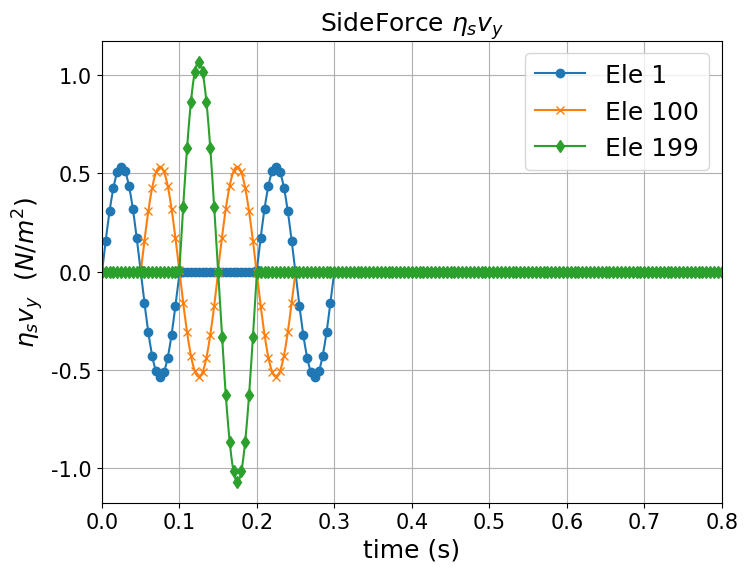

Write the Python code that produced this figure.
# -*- coding: utf-8 -*-
"""
Created on Sat Aug 26 16:01:18 2023

@author: User
"""
# vel[i] = -P*np.sin(ws*time[i])/(-rho*cs*A)
import numpy as np
import matplotlib.pyplot as plt
import matplotlib.ticker as ticker
import os

plt.rc('font', family= 'Times New Roman')
#------------- Read file ---------------------
def rdnumpy(textname):
    f = open(textname)
    line = f.readlines()
    lines = len(line)
    for l in line:
        le = l.strip('\n').split(' ')
        columns = len(le)
    
    A = np.zeros((lines, columns), dtype = float)
    A_row = 0
    
    for lin in line:
        list = lin.strip('\n').split(' ')
        A[A_row:] = list[0:columns]
        A_row += 1
    return A

pi = np.pi

cp = 100.0 # m/s
L = 10 # m(Soil_Depth)
fp = cp/L 
Tp = 1/fp
w =  pi/5 # 0 to 10 = 0 to 2*pi => x = pi/5
A = 0.05#0.1*1

dt = 5e-5
time = np.arange(0.0,0.1001,dt) #5e-5

#----------- Soil Coordinate --------------
x = cp*time #m

yOut =  np.zeros(len(x))
def Incoming_wave(x,t):
    yIn = np.sin(w*(x-cp*t))
    return yIn

def Outcoming_wave(x,t):
    yOut = +np.sin(w*(x+cp*t))
    return yOut

dtotal = dt*cp
total_Transport = np.arange(0.0,20.1, dtotal) # dtotal= 100*5e-5=5e-3
XIn = np.zeros((len(total_Transport),200))

Nele = 200
dy = L/Nele # 0.1
dx= 10/2000 #  each element size 0.05 have 10 step dx -> 0.05m*200 ele => 200*10step = 2000

# ---------- Incoming wave -------------------
input_disp = 5 # 5
# X = 0~10 m 
for j in range(Nele): #Nele
    tin = time[input_disp+10*j] 
    x0 = dy*j + 0.025  # x from the initial coordinate
    # print(j,x0,cp*tin)
    for i in range(len(time)-1):      
        xii = x0 + dx*i 
        XIn[5+10*j+i,j] = Incoming_wave(xii,tin)  #from 0.025m to 9.975m

# ---------- Outcoming wave -------------------
XOut = np.zeros((len(total_Transport),200))
Output_disp = 5 # 9.95
# X = 10m ~ 20m
for j in range(Nele):# Nele
    tout = time[Output_disp+10*j] 
    x0 = 9.975-dy*j 

    for i in range(len(time)-1):      
        xoo = x0 + dx*i 
        XOut[1995-10*j+i,199-j] = Outcoming_wave(xoo,tout)  #from 9.95m to 0.05m

total_time = np.arange(0.0,0.80005,5e-5)
wave1 = np.zeros((len(total_time),Nele))

# plt.plot(total_Transport,XIn[:,0])
# plt.plot(total_Transport,XIn[:,100])
# plt.plot(total_Transport,XIn[:,199])
# plt.grid(True)
# ===== New BC Sideforce on Left and Right ==============
PSideforce_x = np.zeros((len(total_time),Nele))
PSideforce_y = np.zeros((len(total_time),Nele))

# ===== Input Incoming Wave and Outcoming Wave to wave1 =======================
nu = 0.3  #  0.3 -> (epsilon_z /=0)
rho = 2020 #1600 kg/m3  ; =1.6 ton/m3  
cp = 100 #m/s
E = (cp*cp)*rho*(1+nu)*(1-2*nu)/(1-nu)
G = E/(2*(1+nu))

cs = (G/rho)**(0.5) #m/s

ForceX_Cofficient = (nu/(1-nu))
ForceY_Cofficient = (cs/cp)


vely_Coefficient =  1/(A*rho*cp)
for g in [i for i in range(Nele)]: #Nele=200
    to = int(10*g+5)
    for t in range(len(total_time)):
        if total_time[t] < 0.1:         # if t < 2000:
            # wave1[to+t,g] += XIn[to+t,g]
            wave1[to+t,g] = wave1[to+t,g] + (vely_Coefficient* XIn[to+t,g])  # original wave Velocity transport
# ----- Pwave sigma xx --------------------------
            PSideforce_x[to+t,g] = PSideforce_x[to+t,g] + (ForceX_Cofficient *XIn[to+t,g])
# ----- Pwave eta_S*(Vy) --------------------------            
            PSideforce_y[to+t,g] = PSideforce_y[to+t,g] + (ForceY_Cofficient *XIn[to+t,g])
    
        if total_time[t] >= 0.1 and total_time[t] < 0.2: # if t > 2000 and t <4000:
            # wave1[to+t,199-g] += XOut[t-to,199-g]
            wave1[to+t,199-g] = wave1[to+t,199-g] + (vely_Coefficient* XOut[t-to,199-g])  # original wave Velocity transport
# ----- Pwave sigma xx --------------------------
            PSideforce_x[to+t,199-g] = PSideforce_x[to+t,199-g] + (-ForceX_Cofficient *XOut[t-to,199-g])
# ----- Pwave eta_S*(Vy) --------------------------            
            PSideforce_y[to+t,199-g] = PSideforce_y[to+t,199-g] + (ForceY_Cofficient *XOut[t-to,199-g])
            
            
            
# # ---- Output matrix eace column to txt file --------------
# num_rows, num_cols = PSideforce_y.shape# 16002,200
# # 建立資料夾
# # ---------- Pwave ---------------
# P_folder_name_x = "P_Sideforce200ele_x"
# P_folder_name_y = "P_Sideforce200ele_y"

# os.makedirs(P_folder_name_x, exist_ok=True)
# for col in range(num_cols):
#     column_values = PSideforce_x[:, col]
#     output_file = f"ele{col + 1}.txt"
#     with open(os.path.join(P_folder_name_x, output_file), 'w') as f:
#         for value in column_values:
#             f.write(f"{value}\n")

# os.makedirs(P_folder_name_y, exist_ok=True)
# # 逐一建立txt檔案並放入資料夾
# for col in range(num_cols):
#     column_values = PSideforce_y[:, col]
#     output_file = f"ele{col + 1}.txt"
#     with open(os.path.join(P_folder_name_y, output_file), 'w') as f:
#         for value in column_values:
#             f.write(f"{value}\n")
        

plt_axis2 = 2
# ------- wave put into the timeSeries ---------------   
plt.figure(figsize=(8,6))
  
# plt.title(r'SideForce  $\sigma_{xx}$',fontsize = 18) 
# plt.ylabel(r"$\sigma_{xx}$  $(N/m^2)$",fontsize=18)  
      
plt.title(r'SideForce $\eta_{s}v_y$',fontsize = 18)  
plt.ylabel(r"$\eta_{s}v_y$  $(N/m^2)$",fontsize=18) 

# plt.title(r'$v_y$ $m/s$',fontsize = 18) 
plt.xlabel("time (s)",fontsize=18)


# plt.ylabel(r"$V_y$  $(m/s)$",fontsize=18)
# # ------ wave Transport -----------------
# plt.plot(total_time,wave1[:,0],label ='Ele 1', marker='o', markevery=100)
# plt.plot(total_time,wave1[:,100],label ='Ele 51', marker='x', markevery=100)
# plt.plot(total_time,wave1[:,199],label ='Ele 199', marker='x', markevery=100)


# # ----- Pwave sigma xx --------------------------
# plt.plot(total_time,PSideforce_x[:,0],label ='Ele 1', marker='o', markevery=100)
# plt.plot(total_time,PSideforce_x[:,100],label ='Ele 100', marker='x', markevery=100)
# plt.plot(total_time,PSideforce_x[:,199],label ='Ele 199', marker='d', markevery=100)

# plt.plot(total_time,PSideforce_x[:,50],label ='Ele 50', marker='x', markevery=100)
# ----- Pwave eta_S*(Vy) -------------
plt.plot(total_time,PSideforce_y[:,0],label ='Ele 1', marker='o', markevery=100)
plt.plot(total_time,PSideforce_y[:,100],label ='Ele 100', marker='x', markevery=100)
plt.plot(total_time,PSideforce_y[:,199],label ='Ele 199', marker='d', markevery=100)

plt.legend(loc='upper right',fontsize=18)
plt.xticks(fontsize = 15)
plt.yticks(fontsize = 15)
plt.xlim(0.0, 0.80)
plt.grid(True)

# x_axis = 0.05 # 0.1 0.05
ax4 = plt.gca()
# ax4.xaxis.set_major_locator(ticker.MultipleLocator(x_axis))
ax4.ticklabel_format(style='sci', scilimits=(-1,2), axis='y')
ax4.yaxis.get_offset_text().set(size=18)

# ========== Incoming Wave ==========================================
# plt.figure()
# plt.title('Incoming Wave',fontsize = 18)
# plt.xlabel("x(m)",fontsize=18)
# plt.ylabel(r"$y=sin(x-c_{p}t)$",fontsize=18)
# plt.plot(total_Transport,XIn[:,0],label ='Element 1',marker='o', markevery=100)
# plt.plot(total_Transport,XIn[:,100],label ='Element 50',marker='d', markevery=100)
# plt.plot(total_Transport,XIn[:,199],label ='Element 100',marker='x', markevery=100)
# plt.legend(loc='upper right',fontsize=18)
# plt.xlim(0,20.0)
# plt.xticks(fontsize = 15)
# plt.yticks(fontsize = 15)
# plt.grid(True)

# # ========== Outcoming Wave ==========================================
# plt.figure()
# plt.title('Outcoming Wave',fontsize = 18)
# plt.xlabel("x(m)",fontsize=18)
# plt.ylabel(r"$y=sin(x+c_{p}t)$",fontsize=18)
# plt.plot(total_Transport,XOut[:,0],label ='Element 1',marker='o', markevery=100)
# plt.plot(total_Transport,XOut[:,100],label ='Element 50',marker='d', markevery=100)
# plt.plot(total_Transport,XOut[:,199],label ='Element 100',marker='x', markevery=100)
# plt.xlim(0,20.0)

# plt.legend(loc='upper right',fontsize=18)
# plt.xticks(fontsize = 15)
# plt.yticks(fontsize = 15)
# plt.grid(True)
    
